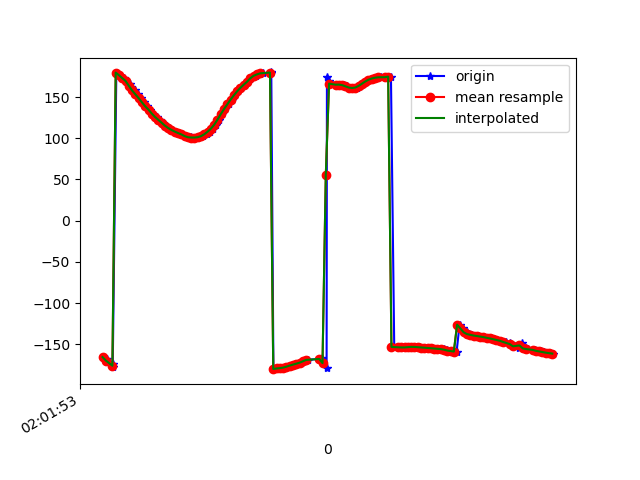

The table this chart was drawn from, first rows:
1617847313500, 542957053066376, -165.25365, 32.869392, -23.15064
1617847313528, 542957072297146, -167.9, 34.67, -21.39
1617847313530, 542957091527916, -171.1, 35.62, -19.07
1617847313561, 542957110758686, -174, 37.42, -17.4
1617847313562, 542957129989456, -177.5, 38.6, -14.96
1617847313584, 542957149220226, 179.6, 40.59, -13.57
1617847313602, 542957168450996, 176.4, 41.66, -11.31
1617847313629, 542957187681766, 173, 43.57, -8.971
1617847313641, 542957206912536, 169.5, 44.77, -6.569
1617847313665, 542957226143306, 165.4, 46.01, -3.492
1617847313676, 542957245374076, 161.8, 47.99, -1.157
1617847313695, 542957264604846, 157.9, 48.62, 1.782
1617847313717, 542957283835616, 153.2, 50.08, 5.298
1617847313735, 542957303066386, 148.6, 50.98, 8.554
1617847313754, 542957322297156, 143.5, 51.2, 12.24
1617847313770, 542957341527926, 138.7, 52.07, 15.98
1617847313791, 542957360758696, 134.7, 51.24, 18.77
1617847313809, 542957379989466, 129.9, 50.69, 22.31
1617847313829, 542957399220236, 125.8, 50.51, 25.37
1617847313848, 542957418451006, 122.2, 49.32, 27.2
1617847313866, 542957437681776, 118.6, 48.32, 29.32
1617847313888, 542957456912546, 115.2, 47.42, 31.34
1617847313906, 542957476143316, 112.4, 46.48, 33.18
1617847313924, 542957495374086, 110, 45.48, 34.68
1617847313943, 542957514604856, 108.1, 44.55, 35.89
1617847313963, 542957533835626, 106.3, 43.72, 36.93
1617847313981, 542957553066396, 104.7, 43.02, 37.83
1617847314003, 542957572297166, 103.2, 42.46, 38.65
1617847314019, 542957591527936, 102, 41.91, 39.37
1617847314038, 542957610758706, 101.2, 41.27, 39.84
1617847314057, 542957629989476, 100.9, 40.54, 39.96
1617847314076, 542957649220246, 100.9, 39.93, 39.7
1617847314096, 542957668451016, 101.3, 39.57, 39.03
1617847314114, 542957687681786, 102.6, 39.43, 37.77
1617847314137, 542957706912556, 104.9, 39.32, 35.75
1617847314153, 542957726143326, 108, 39.34, 33.19
1617847314172, 542957745374096, 111.6, 39.57, 30.07
1617847314191, 542957764604866, 116.3, 39.23, 26.1
1617847314210, 542957783835636, 122.5, 37.38, 21.42
1617847314229, 542957803066406, 129.1, 34.28, 16.44
1617847314248, 542957822297176, 135.4, 31.06, 11.48
1617847314269, 542957841527946, 141.2, 27.99, 6.452
1617847314289, 542957860758716, 146.9, 24.38, 1.565
1617847314305, 542957879989486, 152.1, 20.4, -2.854
1617847314324, 542957899220256, 156.9, 16.91, -6.949
1617847314344, 542957918451026, 161.2, 14.05, -10.83
1617847314362, 542957937681796, 165, 11.33, -14.4
1617847314383, 542957956912566, 168.5, 8.028, -17.78
1617847314400, 542957976143336, 171.5, 4.21, -20.79
1617847314419, 542957995505054, 173.9, 0.7518, -23.5
1617847314437, 542958014735824, 175.7, -2.119, -25.99
1617847314457, 542958033966594, 177.4, -4.401, -28.61
1617847314476, 542958053197364, 178.7, -6.496, -31.29
1617847314526, 542958072428134, 179.5, -8.649, -33.7
1617847314528, 542958091658904, 179.8, -10.64, -35.76
1617847314541, 542958110889674, -179.9, -12.15, -37.73
1617847314554, 542958130120444, -179.5, -13.13, -39.95
1617847314577, 542958149351214, -179.1, -13.5, -42.23
1617847314593, 542958168581984, -178.7, -13.09, -44.27
1617847314609, 542958187812754, -178.1, -12.31, -46.09
1617847314629, 542958207043524, -176.9, -11.08, -47.92
... 84 more rows
